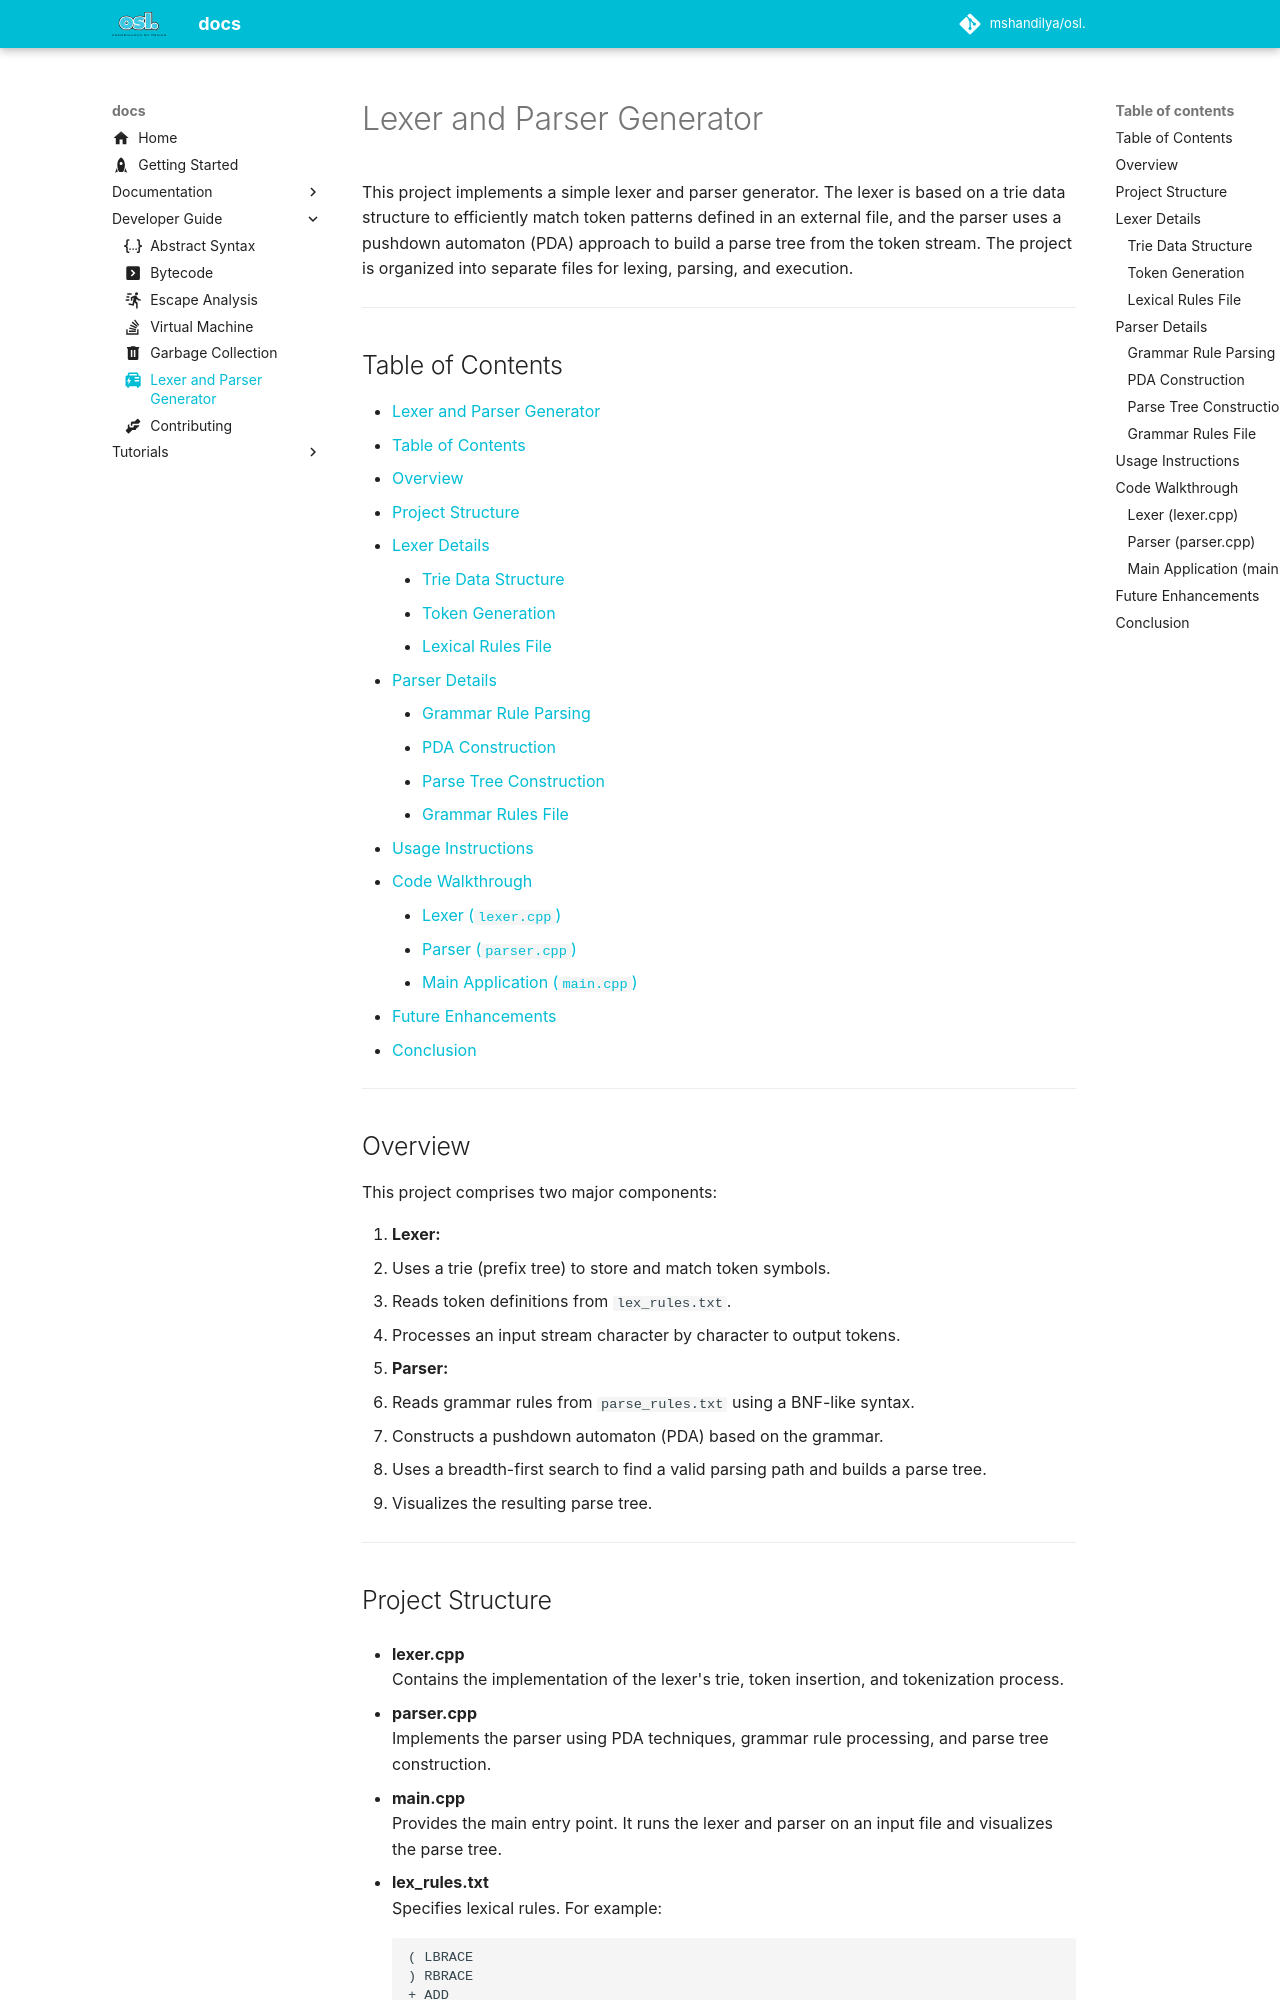

repository: guntas-13/osl.docs · page: dev/gen/index.html · generator: mkdocs

---
icon: material/generator-portable
---

# Lexer and Parser Generator

This project implements a simple lexer and parser generator. The lexer is based on a trie data structure to efficiently match token patterns defined in an external file, and the parser uses a pushdown automaton (PDA) approach to build a parse tree from the token stream. The project is organized into separate files for lexing, parsing, and execution.

---

## Table of Contents

- [Lexer and Parser Generator](#lexer-and-parser-generator)
  - [Table of Contents](#table-of-contents)
  - [Overview](#overview)
  - [Project Structure](#project-structure)
  - [Lexer Details](#lexer-details)
    - [Trie Data Structure](#trie-data-structure)
    - [Token Generation](#token-generation)
    - [Lexical Rules File](#lexical-rules-file)
  - [Parser Details](#parser-details)
    - [Grammar Rule Parsing](#grammar-rule-parsing)
    - [PDA Construction](#pda-construction)
    - [Parse Tree Construction](#parse-tree-construction)
    - [Grammar Rules File](#grammar-rules-file)
  - [Usage Instructions](#usage-instructions)
  - [Code Walkthrough](#code-walkthrough)
    - [Lexer (`lexer.cpp`)](#lexer-lexercpp)
    - [Parser (`parser.cpp`)](#parser-parsercpp)
    - [Main Application (`main.cpp`)](#main-application-maincpp)
  - [Future Enhancements](#future-enhancements)
  - [Conclusion](#conclusion)

---

## Overview

This project comprises two major components:

1. **Lexer:**
   - Uses a trie (prefix tree) to store and match token symbols.
   - Reads token definitions from `lex_rules.txt`.
   - Processes an input stream character by character to output tokens.

2. **Parser:**
   - Reads grammar rules from `parse_rules.txt` using a BNF-like syntax.
   - Constructs a pushdown automaton (PDA) based on the grammar.
   - Uses a breadth-first search to find a valid parsing path and builds a parse tree.
   - Visualizes the resulting parse tree.

---
